Labelled photos from "onion", an image-classification folder in wadkarkalpesh/pikvaidya-ai. The possible labels are: onion healthy, onion iris yellow virus, onion purple blotch, onion stemphylium blight.

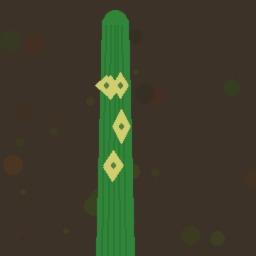
Label: onion iris yellow virus

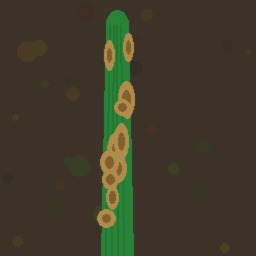
Label: onion stemphylium blight

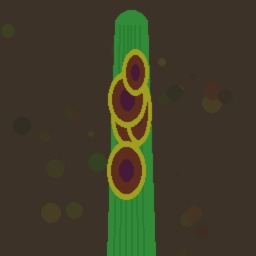
Label: onion purple blotch

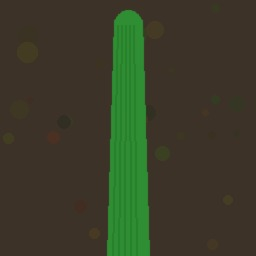
Label: onion healthy

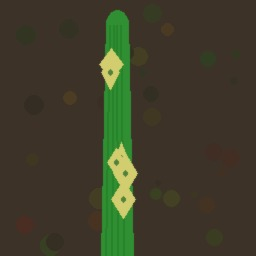
Label: onion iris yellow virus

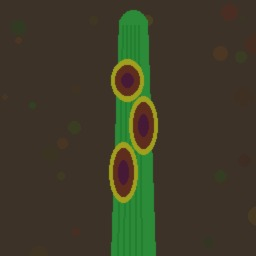
Label: onion purple blotch
